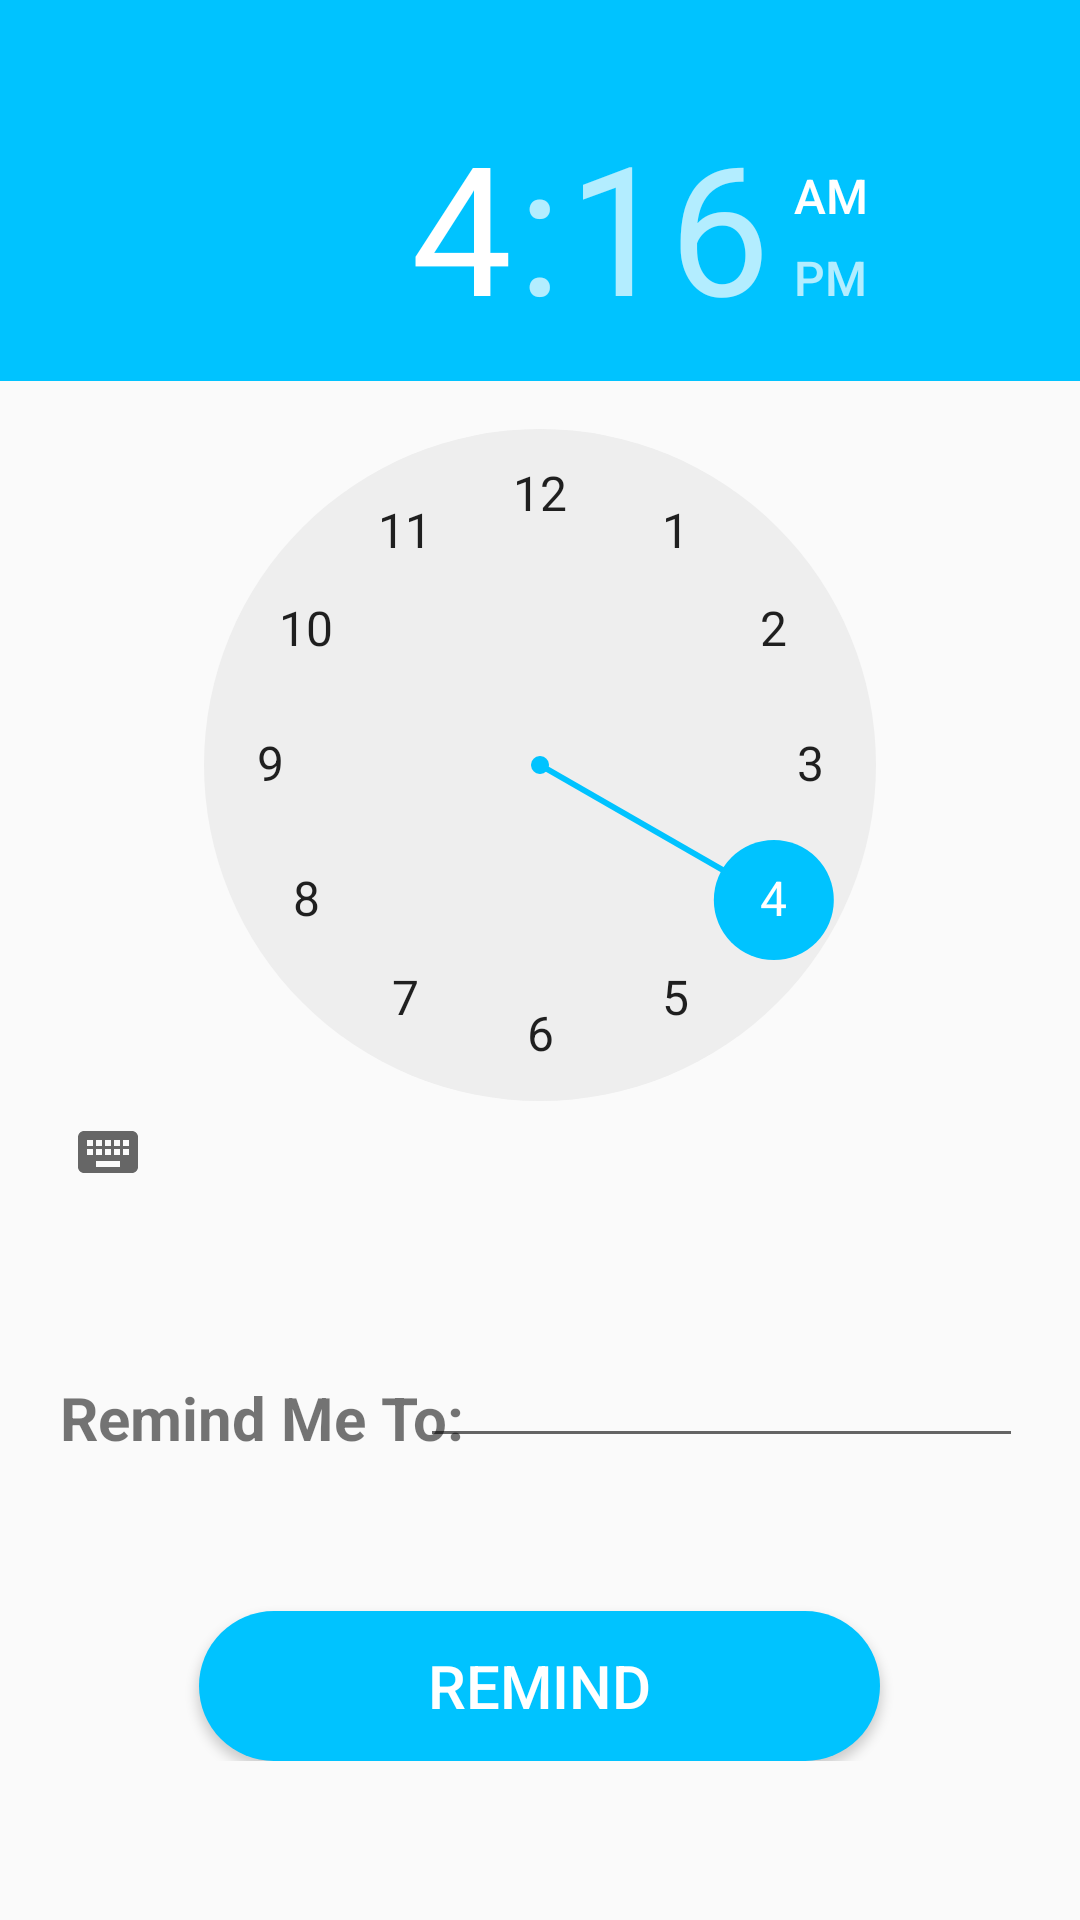

Here is an Android app screen rendered from its layout file. Give the layout XML and the strings, colors and styles it references.
<!-- AndroidManifest.xml: application theme AppTheme -->
<!-- res/layout/activity_remind_me.xml -->
<?xml version="1.0" encoding="utf-8"?>
<LinearLayout xmlns:android="http://schemas.android.com/apk/res/android"
    xmlns:app="http://schemas.android.com/apk/res-auto"
    xmlns:tools="http://schemas.android.com/tools"
    android:background="@color/lightgray"
    android:layout_width="match_parent"
    android:layout_height="match_parent"
    android:orientation="vertical"
    tools:context=".RemindMe">

    <RelativeLayout
        android:layout_width="match_parent"
        android:layout_height="587dp">

        <LinearLayout
            android:layout_width="match_parent"
            android:layout_height="65dp"
            android:background="#00c3ff"
            android:orientation="vertical">


        </LinearLayout>

        <Button
            android:id="@+id/set_button"
            android:layout_width="227dp"
            android:layout_height="50dp"
            android:layout_alignParentBottom="true"
            android:layout_centerHorizontal="true"
            android:layout_gravity="center"
            android:width="70dp"
            android:background="@drawable/roundedrect"
            android:paddingLeft="30dp"
            android:paddingRight="30dp"
            android:text="Remind"
            android:textSize="20dp"
            android:textColor="#ffff" />

        <TimePicker
            android:id="@+id/timePicker1"
            android:layout_width="wrap_content"
            android:layout_height="374dp"
            android:layout_alignParentStart="true"
            android:layout_alignParentTop="true"
            android:layout_marginTop="27dp" />

        <TextView
            android:id="@+id/remind"
            android:paddingLeft="20dp"
            android:layout_width="wrap_content"
            android:layout_height="wrap_content"
            android:layout_alignParentBottom="true"
            android:layout_alignParentStart="true"
            android:layout_marginBottom="101dp"
            android:text="Remind Me To:"
            android:textSize="20dp"
            android:textStyle="bold" />

        <EditText
            android:id="@+id/reminder"
            android:layout_width="201dp"
            android:layout_height="wrap_content"
            android:layout_alignBottom="@+id/remind"
            android:layout_alignParentEnd="true"
            android:layout_marginEnd="19dp" />


    </RelativeLayout>




</LinearLayout>
<!-- resources referenced by this layout -->
<resources>
  <color name="lightgray">#fafafa</color>
  <!-- drawable roundedrect (drawable) -->
  <?xml version="1.0" encoding="utf-8"?>
  <shape xmlns:android="http://schemas.android.com/apk/res/android"
      android:shape="rectangle"
  
          >
      <solid android:color="#00c3ff"/>
      <corners android:radius="140dp"/>
  </shape>
  <style name="AppTheme" parent="Theme.AppCompat.Light.NoActionBar">
  
          
          <item name="colorPrimary">@color/doneblue</item>
          <item name="colorPrimaryDark">@color/colorPrimaryDark</item>
          <item name="colorAccent">@color/doneblue</item>
      </style>
  <color name="doneblue">#00c3ff</color>
  <color name="colorPrimaryDark">#09c6df</color>
</resources>
